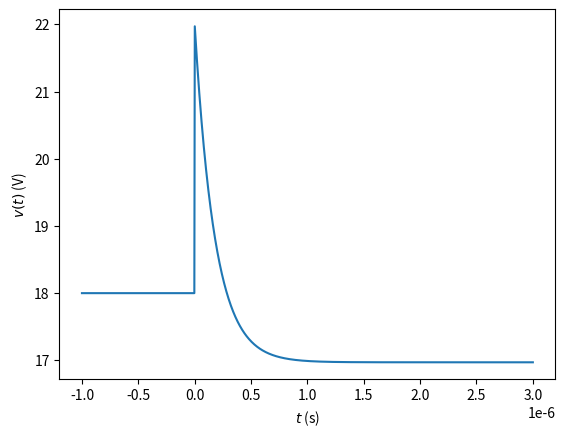

This figure's Python source:
import matplotlib.pyplot as plt
import numpy as np

def main():

    #plt.style.use(['science','no-latex'])
    
    def voltaje(t): 
        print(t)
        if t < 0:
            return 18
        else:
            return 5.028*np.exp(-(50/9) * 1e6 * t) + 16.971

    
    tiempo = np.linspace(-1e-6, 3e-6, 1000)
    lista_y = [voltaje(i) for i in tiempo]
       
    fig = plt.figure()
    ax = fig.add_subplot()
    ax.set_xlabel('$t$ (s)',fontsize=10)
    ax.set_ylabel('$v(t)$ (V)',fontsize=10)
    plt.plot(tiempo, lista_y)
    
    plt.savefig('tarea1electronica.png', dpi=300, bbox_inches='tight')
    plt.show()
 
if __name__ == "__main__":
    main()
    